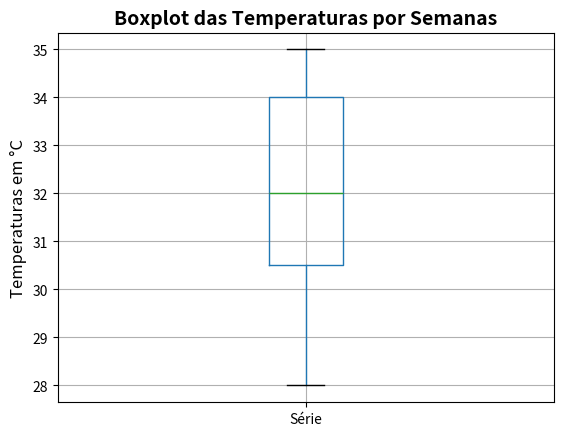

Here is the Python script that generated this plot:
import pandas as pd 
import numpy as np 
import matplotlib.pyplot as plt

'''e) Obter o box-plot para toda série'''

serie = {'Série' : [30, 32, 31.5, 31, 33, 34, 33, 32, 30, 28, 29, 30.5, 31, 29, 33, 34, 35, 35, 34.5, 34, 33]}

df_2 = pd.DataFrame(serie)

plt.title('Boxplot das Temperaturas por Semanas', fontweight='bold', fontsize=14)
plt.ylabel('Temperaturas em °C',fontsize=12)

boxplot = df_2.boxplot()

